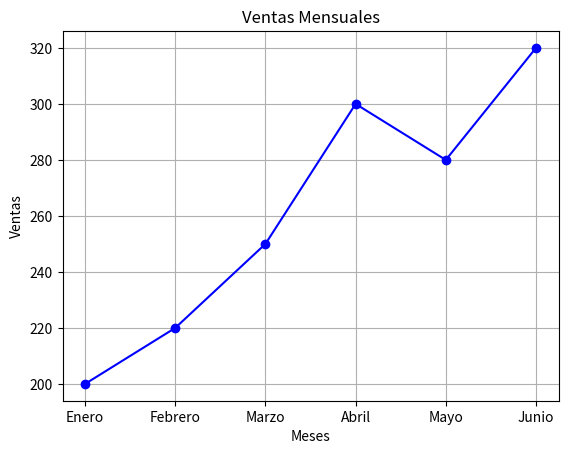

Here is the Python script that generated this plot:
import matplotlib.pyplot as plt
import numpy as np
import pandas as pd

meses = ['Enero', 'Febrero', 'Marzo', 'Abril', 'Mayo', 'Junio']
ventas = [200, 220, 250, 300, 280, 320]

plt.plot(meses, ventas, marker='o', linestyle='-', color='b')
plt.title('Ventas Mensuales')
plt.xlabel('Meses') 
plt.ylabel('Ventas')
plt.grid()  
plt.show()

 